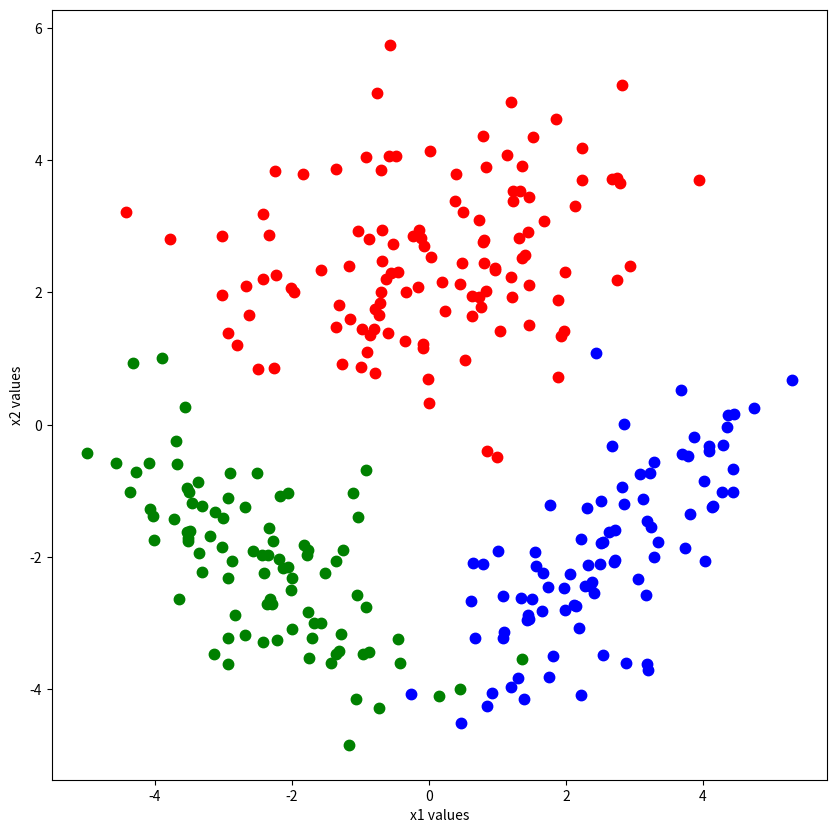
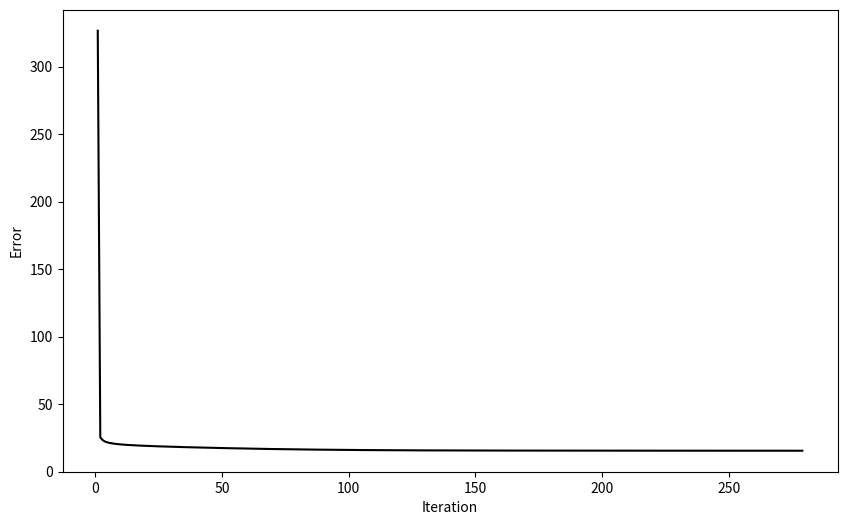
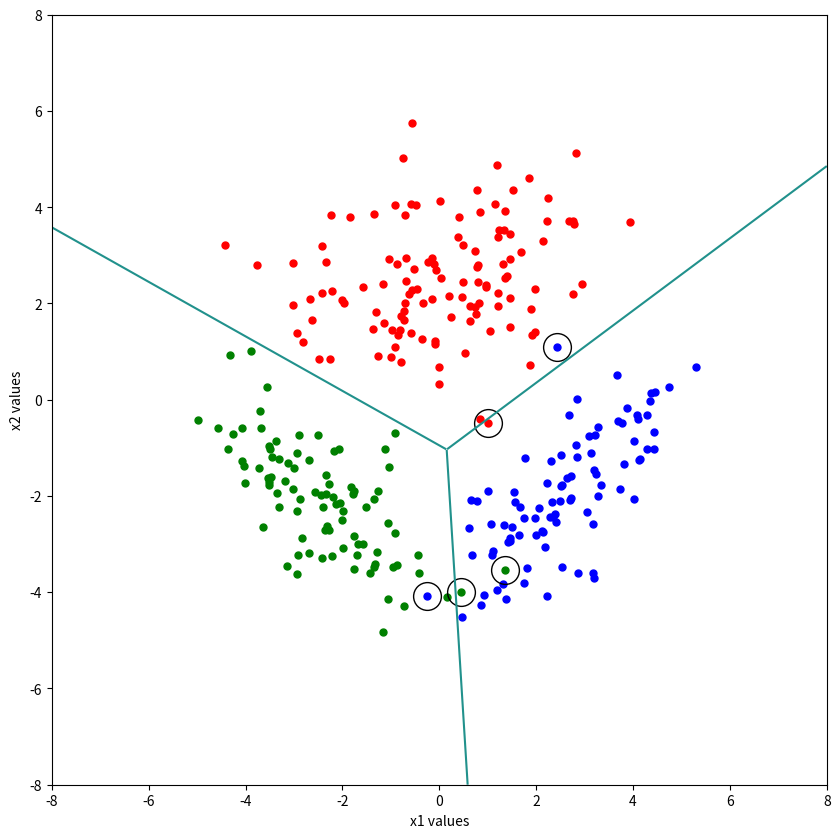

Python code for these plots, in order:
#!/usr/bin/env python
# coding: utf-8

# [redacted]
# 

# # Importing necessary libraries.

# In[2]:


import pandas as pd 
import matplotlib.pyplot as plt
import numpy as np 
import seaborn as sns 
def safelog(x):
    return(np.log(x + 1e-100))


# # Defining means and covariances in order to produce random data points

# In[3]:


np.random.seed(69331)
# I will produce my random data through using np.random.multivariate_normal function.
# I produced class_means and class_covariances in order to use in that function. I will have random data points 
# in that given mean and covariances intervals

class_means = np.array([[+0.0, +2.5], [-2.5, -2.0], [+2.5, -2.0]])
class_covariances = np.array([[[+3.2, +0.0], [+0.0, +1.2]],
                              [[+1.2, -0.8], [-0.8, +1.2]],
                              [[+1.2, +0.8], [+0.8, +1.2]]])

# I assigned class sized 120 for class1 , 90 for class2 and 90 for class3 .
class_sizes = np.array([120, 90, 90])


# In[4]:


# I generated my random data sets using class means and covariances with help pf random.multivariate_normal function.
points1 = np.random.multivariate_normal(class_means[0,:], class_covariances[0,:,:], class_sizes[0])
points2 = np.random.multivariate_normal(class_means[1,:], class_covariances[1,:,:], class_sizes[1])
points3 = np.random.multivariate_normal(class_means[2,:], class_covariances[2,:,:], class_sizes[2])
X = np.vstack((points1, points2, points3))

# We have corresponding labels for each data we have. I created my label set. 1 for class1 , 2 for class2, 3 for class3.
y = np.concatenate((np.repeat(1, class_sizes[0]), np.repeat(2, class_sizes[1]), np.repeat(3, class_sizes[2])))


# In[5]:


# I stacked my data and labels together and I had a dataset ready to use for training.
df = np.hstack((X, y[:, None]))


#  # Visualizing data points using plt.plot

# In[6]:


# I visualized my data in 3 different colors.
plt.figure(figsize = (10, 10))
plt.plot(points1[:,0], points1[:,1], "r.", markersize = 15)
plt.plot(points2[:,0], points2[:,1], "g.", markersize = 15)
plt.plot(points3[:,0], points3[:,1], "b.", markersize = 15)

# I labeled my x and y coordinates.
plt.xlabel("x1 values")
plt.ylabel("x2 values")


# # Define x_train and y_train  matrices.

# In[7]:


# I defined my x_train and y_train values in order to implement softmax algorithm on it.
X = df[:,[0, 1]]
y_truth = df[:,2].astype(int)

# I defined the total number of samples and number of classes.
K = np.max(y_truth)
N = df.shape[0]

# K containing a single 1 for the correct class and 0 elsewhere
Y_truth = np.zeros((N, K)).astype(int)
Y_truth[range(N), y_truth - 1] = 1
Y_truth


# # Parameter estimation .

# In[8]:


# I created my sample_means 
sample_means= [np.mean(X[y==(c+1)],axis=0) for c in range(K)]
sample_means


# In[9]:


# I created my sample_covariances
sample_covariances =[np.cov(X[y==(c+1)]) for c in range(K)]


# In[10]:


class_priors = [np.mean(y == (c + 1)) for c in range(K)]
class_priors


# # Defining algortihms (gradient descent to determine weights)

# In[11]:


# define the softmax function
def softmax(X, W, w0):
    scores = np.matmul(np.hstack((X, np.ones((N, 1)))), np.vstack((W, w0)))
    scores = np.exp(scores - np.repeat(np.amax(scores, axis = 1, keepdims = True), K, axis = 1))
    scores = scores / np.repeat(np.sum(scores, axis = 1, keepdims = True), K, axis = 1)
    return(scores)


# In[12]:


# define the gradient functions
def gradient_W(X, y_truth, y_predicted):
    return(np.asarray([-np.sum(np.repeat((Y_truth[:,c] - Y_predicted[:,c])[:, None], X.shape[1], axis = 1) * X, axis = 0) for c in range(K)]).transpose())

def gradient_w0(Y_truth, Y_predicted):
    return(-np.sum(Y_truth - Y_predicted, axis = 0))


# In[13]:


# set parameters
eta = 0.01
epsilon = 1e-3


# In[14]:


# I defined my weights (namely w and w0) randomly between the range of -0.01 and 0.01 . 
np.random.seed(69331)
W = np.random.uniform(low = -0.01, high = 0.01, size = (X.shape[1], K))
w0 = np.random.uniform(low = -0.01, high = 0.01, size = (1, K))


# In[15]:


#Using gradient descent I learnt the real values of my weights.
iteration = 1
objective_values = []
while 1:
    Y_predicted = softmax(X, W, w0)

    objective_values = np.append(objective_values, -np.sum(Y_truth * safelog(Y_predicted)))

    W_old = W
    w0_old = w0

    W = W - eta * gradient_W(X, Y_truth, Y_predicted)
    w0 = w0 - eta * gradient_w0(Y_truth, Y_predicted)

    if np.sqrt(np.sum((w0 - w0_old))**2 + np.sum((W - W_old)**2)) < epsilon:
        break

    iteration = iteration + 1
print(W)
print(w0)


# # Plot iterarion graph

# In[16]:


# Objective function is plotted and observed that error is decreasing while iteration increases.
plt.figure(figsize = (10, 6))
plt.plot(range(1, iteration + 1), objective_values, "k-")
plt.xlabel("Iteration")
plt.ylabel("Error")
plt.show()


# # Calculating confusion matrix

# In[17]:


# calculate confusion matrix which demonstrates the accuracy of our algorithm.
y_predicted = np.argmax(Y_predicted, axis = 1) + 1
confusion_matrix = pd.crosstab(y_predicted, y_truth, rownames = ['y_pred'], colnames = ['y_truth'])
print(confusion_matrix)


# # Visualize final result. using contourf function

# In[22]:


# Visualizing the final result.
x1_interval = np.linspace(-8, +8, 1201)
x2_interval = np.linspace(-8, +8, 1201)
x1_grid, x2_grid = np.meshgrid(x1_interval, x2_interval)
discriminant_values = np.zeros((len(x1_interval), len(x2_interval), K))
for c in range(K):
    discriminant_values[:,:,c] = W[0, c] * x1_grid + W[1, c] * x2_grid + w0[0, c]

A = discriminant_values[:,:,0]
B = discriminant_values[:,:,1]
C = discriminant_values[:,:,2]
A[(A < B) & (A < C)] = np.nan
B[(B < A) & (B < C)] = np.nan
C[(C < A) & (C < B)] = np.nan
discriminant_values[:,:,0] = A
discriminant_values[:,:,1] = B
discriminant_values[:,:,2] = C

plt.figure(figsize = (10, 10))
plt.plot(X[y_truth == 1, 0], X[y_truth == 1, 1], "r.", markersize = 10)
plt.plot(X[y_truth == 2, 0], X[y_truth == 2, 1], "g.", markersize = 10)
plt.plot(X[y_truth == 3, 0], X[y_truth == 3, 1], "b.", markersize = 10)
plt.plot(X[y_predicted != y_truth, 0], X[y_predicted != y_truth, 1], "ko", markersize = 20, fillstyle = "none")

plt.contour(x1_grid, x2_grid, A-B, levels = 0)
plt.contour(x1_grid, x2_grid, A - C, levels = 0, )
plt.contour(x1_grid, x2_grid, B - C, levels = 0, )


plt.xlabel("x1 values")
plt.ylabel("x2 values")


# In[ ]:





# In[ ]:




